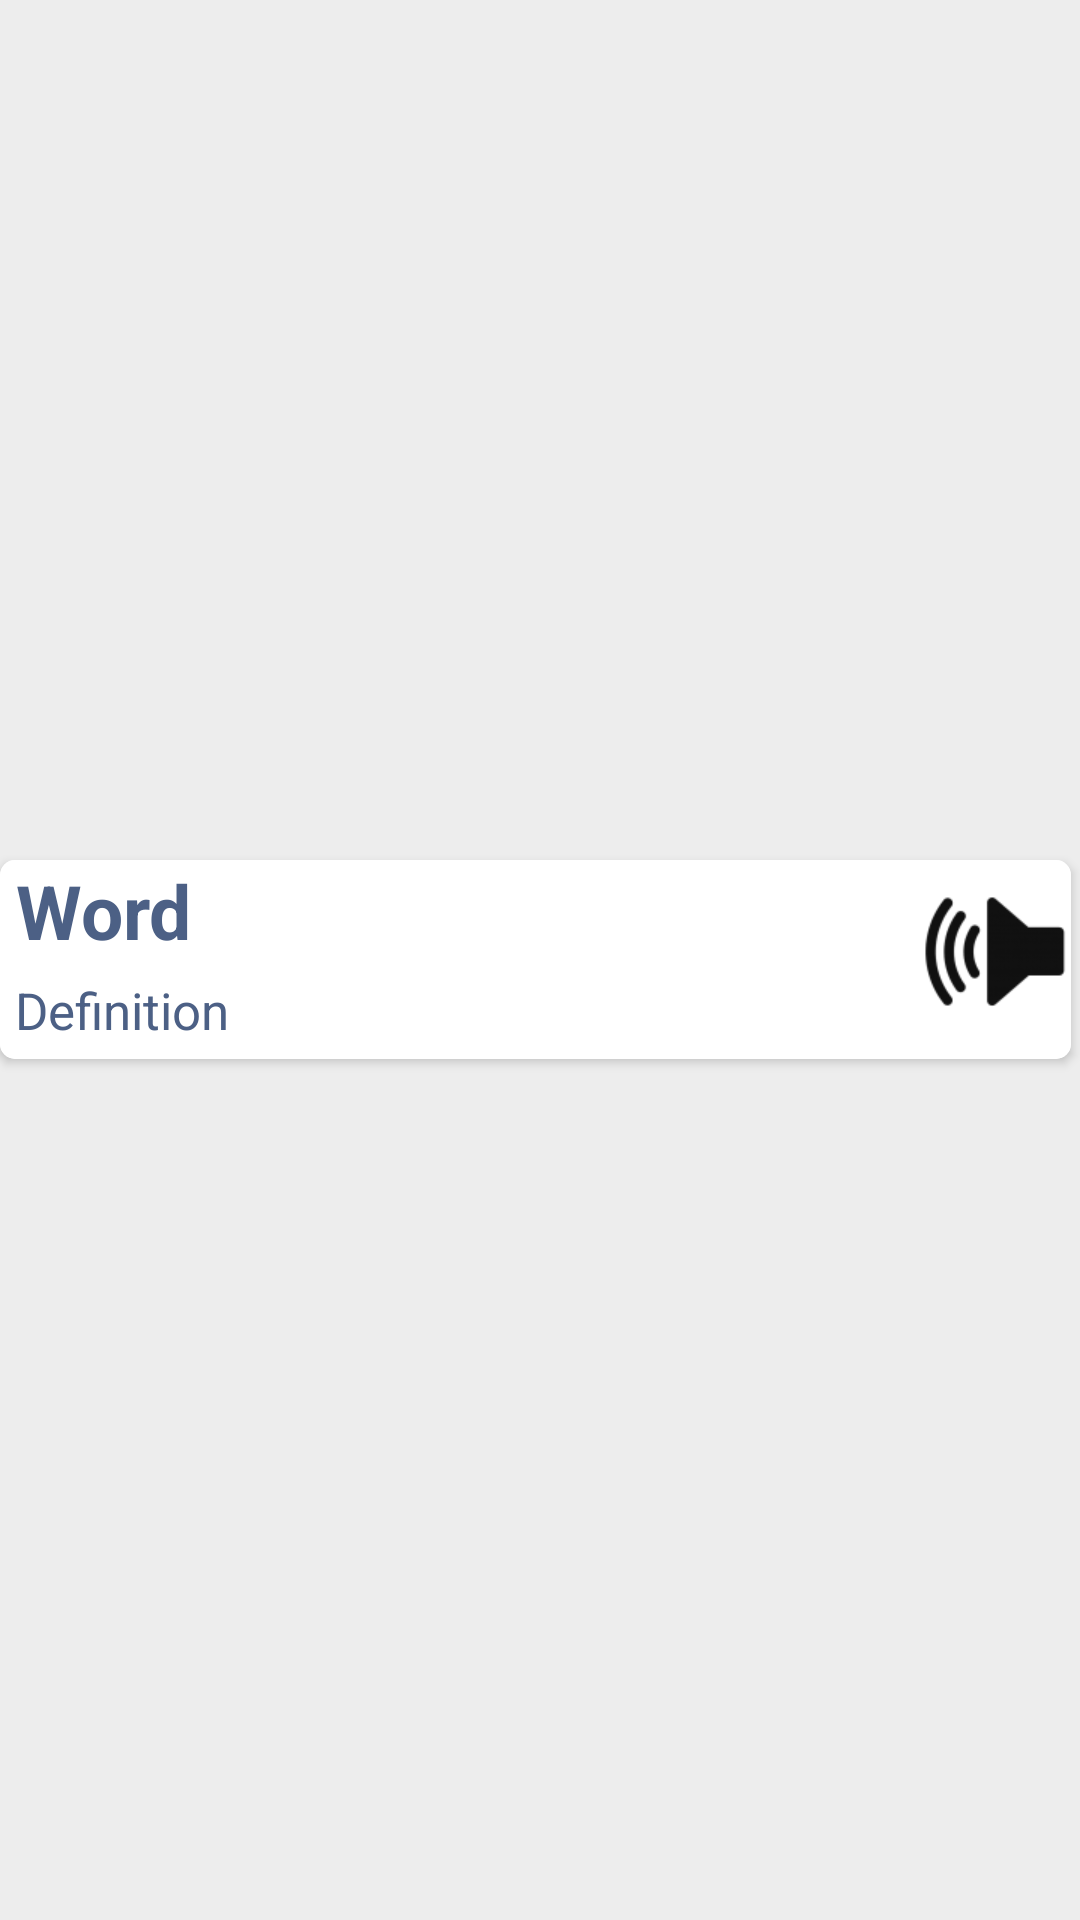

Write the Android layout XML for this screen, with the resource values it uses.
<!-- AndroidManifest.xml: application theme AppTheme -->
<!-- res/layout/recently_added_item.xml -->
<?xml version="1.0" encoding="utf-8"?>
<LinearLayout
    xmlns:android="http://schemas.android.com/apk/res/android"
    android:orientation="horizontal"
    android:layout_width="match_parent"
    android:layout_height="wrap_content"
    android:paddingTop="10dp"
    android:background="#ededed"
    android:paddingBottom="10dp">
    
    <android.support.v7.widget.CardView xmlns:card_view="http://schemas.android.com/apk/res-auto"
        android:id="@+id/card_view"
        android:layout_width="match_parent"
        android:layout_height="wrap_content"
        android:layout_gravity="center"
        android:layout_marginEnd="3dp"
        android:padding="3dp"
        card_view:cardCornerRadius="5dp">

        <LinearLayout
            android:layout_width="match_parent"
            android:layout_height="match_parent"
            android:background="@color/cardview_light_background"
            android:orientation="vertical">

            <TextView
                android:id="@+id/wordText"
                android:layout_width="wrap_content"
                android:layout_height="wrap_content"
                android:layout_marginStart="5dp"
                android:gravity="center"
                android:text="Word"
                android:textColor="@color/colorPrimaryDark"
                android:textSize="25sp"
                android:textStyle="bold" />
            <TextView
                android:id="@+id/definitionText"
                android:layout_width="wrap_content"
                android:layout_height="wrap_content"
                android:padding="5dp"
                android:textColor="@color/colorPrimaryDark"
                android:text="Definition"
                android:textSize="17sp" />

        </LinearLayout>
            <android.support.v7.widget.AppCompatImageView
                android:layout_width="50dp"
                android:layout_height="60dp"
                android:layout_gravity="end"
                android:id="@+id/speaker"
                android:src="@drawable/speaker" />

    </android.support.v7.widget.CardView>

</LinearLayout>
<!-- resources referenced by this layout -->
<resources>
  <color name="colorPrimaryDark">#4C6085</color>
  <!-- drawable speaker: png bitmap (drawable, 1682 bytes) -->
  <style name="AppTheme" parent="android:Theme.Material.Light.DarkActionBar">
          
          <item name="colorPrimary">@color/colorPrimary</item>
          <item name="colorPrimaryDark">@color/colorPrimaryDark</item>
          <item name="colorAccent">@color/colorAccent</item>
      </style>
  sdi
  <color name="colorPrimary">#36A0ED</color>
  <color name="colorAccent">#36F1CD</color>
</resources>
